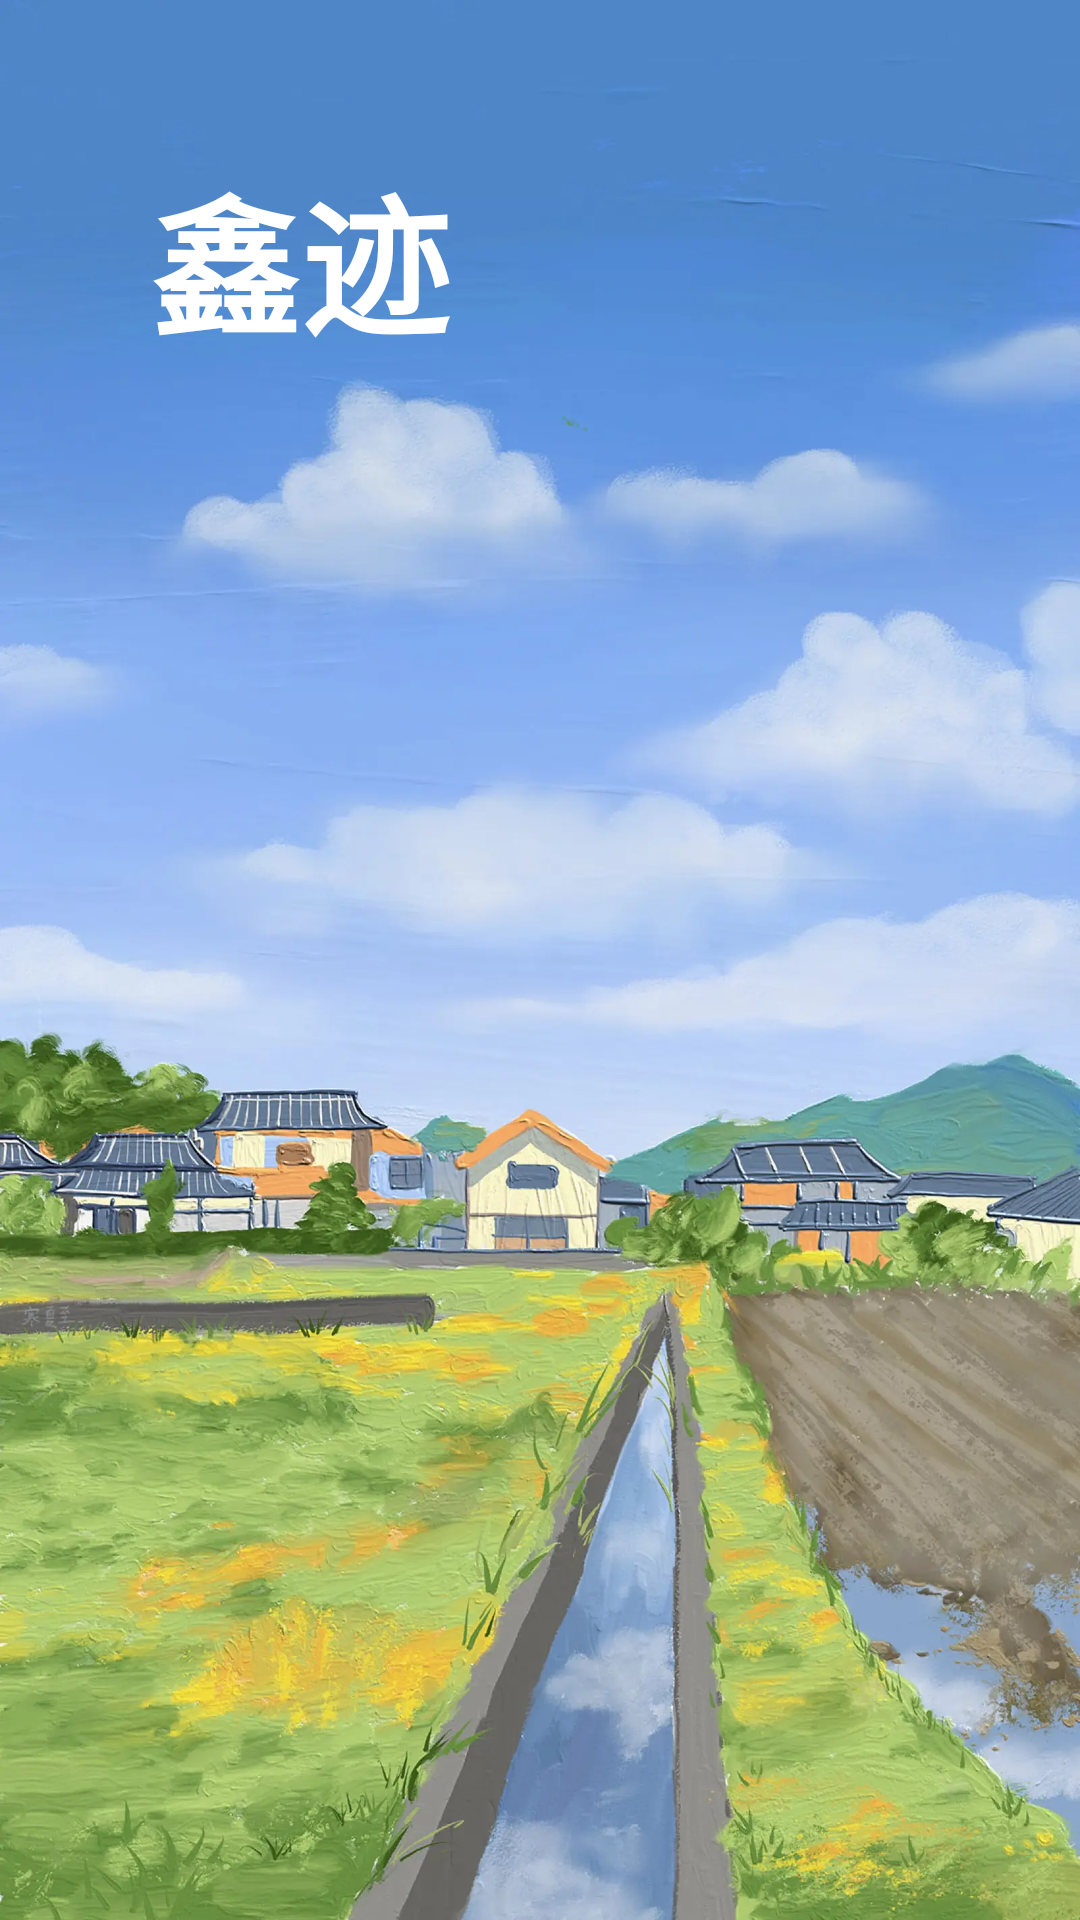

Here is an Android app screen rendered from its layout file. Give the layout XML and the strings, colors and styles it references.
<!-- AndroidManifest.xml: application theme Theme.鑫迹 -->
<!-- res/layout/activity_splash.xml -->
<?xml version="1.0" encoding="utf-8"?>
<LinearLayout xmlns:android="http://schemas.android.com/apk/res/android"
    android:layout_width="match_parent"
    android:layout_height="match_parent"
    android:background="@drawable/bg_splash"
    android:orientation="vertical">

    <TextView
        android:layout_width="wrap_content"
        android:layout_height="wrap_content"
        android:text="@string/app_name"
        android:textColor="@color/white"
        android:textSize="50sp"
        android:layout_marginTop="50dp"
        android:layout_marginStart="50dp"
        android:textStyle="bold" />

</LinearLayout>
<!-- resources referenced by this layout -->
<resources>
  <color name="white">#FFFFFFFF</color>
  <!-- drawable bg_splash: webp bitmap (drawable, 186186 bytes) -->
  <string name="app_name">鑫迹</string>
  <style name="Theme.鑫迹" parent="Theme.MaterialComponents.DayNight.NoActionBar">
          
          <item name="colorPrimary">@color/purple_500</item>
          <item name="colorPrimaryVariant">@color/purple_700</item>
          <item name="colorOnPrimary">@color/white</item>
          
          <item name="colorSecondary">@color/purple_500</item>123
          <item name="colorSecondaryVariant">@color/purple_700</item>
          <item name="colorOnSecondary">@color/black</item>
          
          
          <item name="android:windowTranslucentStatus">false</item>
          <item name="android:windowTranslucentNavigation">true</item>
          
          <item name="android:statusBarColor">@android:color/transparent</item>
      </style>
  <color name="purple_500">#FF9800</color>
  <color name="purple_700">#FF5722</color>
  <color name="black">#FF000000</color>
</resources>
